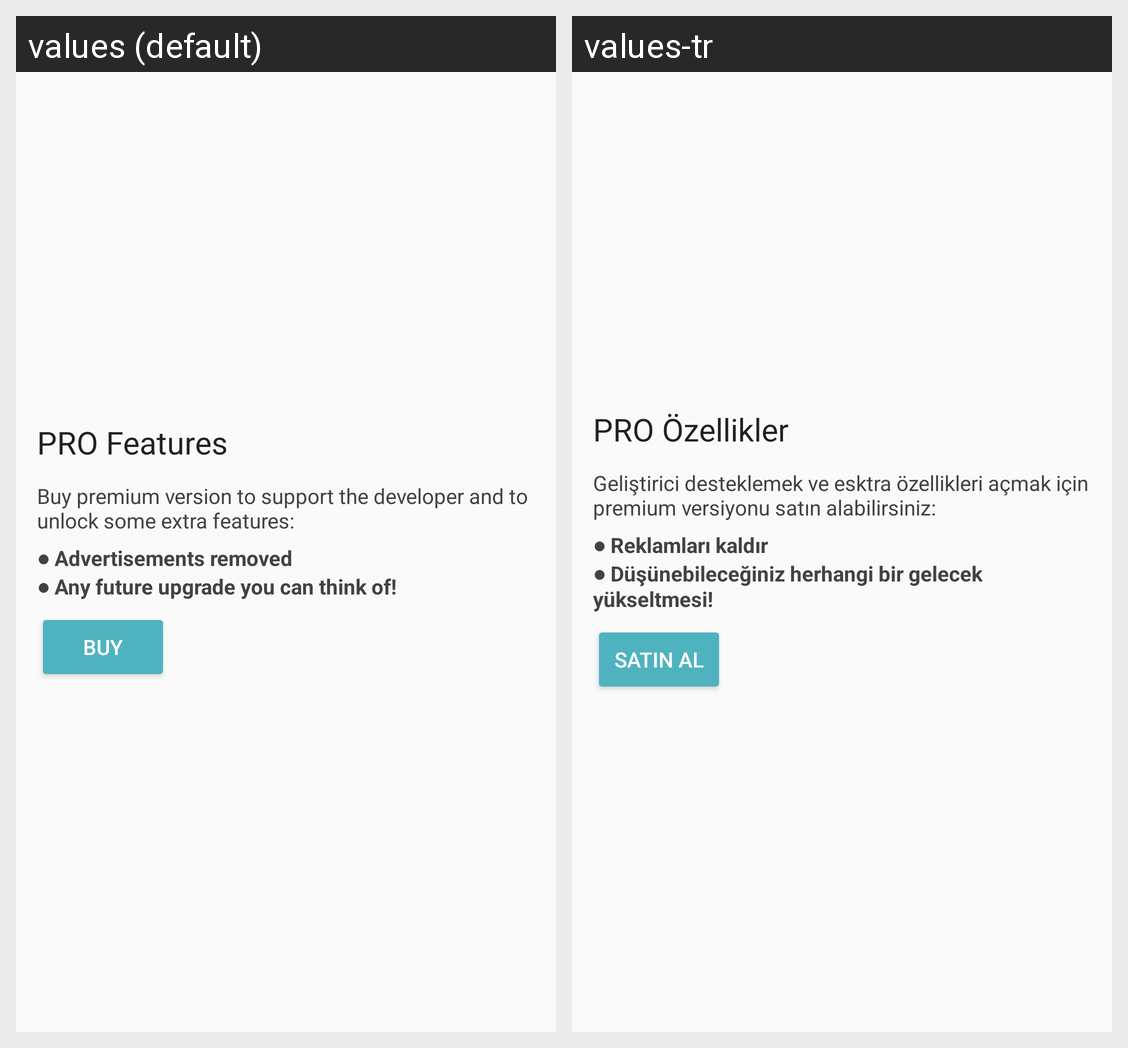

Translations of the strings shown on this Android screen, per locale in the grid:
Android screen res/layout/dialog_probuy.xml rendered under 2 locales, left to right: values (default), values-tr. Device: Nexus 5 (rendered at 1080×1920; each locale shown at half size, 540×960, under a caption strip naming it); theme AppTheme.
Strings drawn on this screen, with the default value and each locale's value (text and hints the layout hard-codes, and strings that could not be matched under every locale, appear in the picture but are not listed):

custom_dialog_buy_title
  values: PRO Features
  values-tr: PRO Özellikler

custom_dialog_buy_message
  values: Buy premium version to support the developer and to unlock some extra features:
  values-tr: Geliştirici desteklemek ve esktra özellikleri açmak için premium versiyonu satın alabilirsiniz:

custom_dialog_buy_messagebottom
  values: ● Advertisements removed
      ● Any future upgrade you can think of!
  values-tr: ● Reklamları kaldır
      ● Düşünebileceğiniz herhangi bir gelecek yükseltmesi!

custom_dialog_buy_button
  values: BUY
  values-tr: Satın Al
